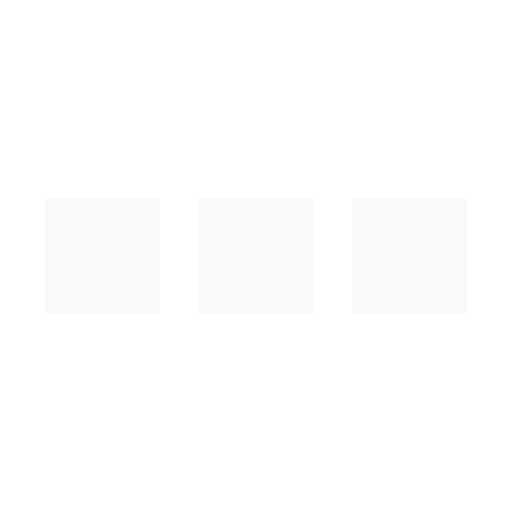
t = 0.00 s
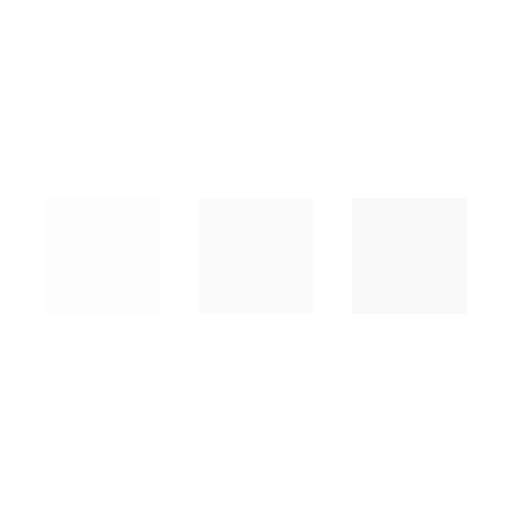
t = 0.25 s
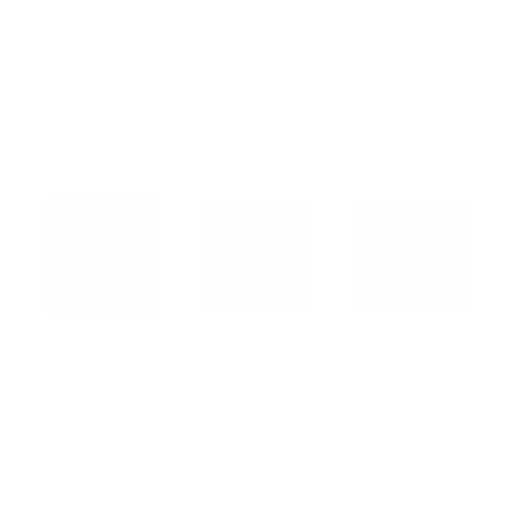
t = 0.75 s
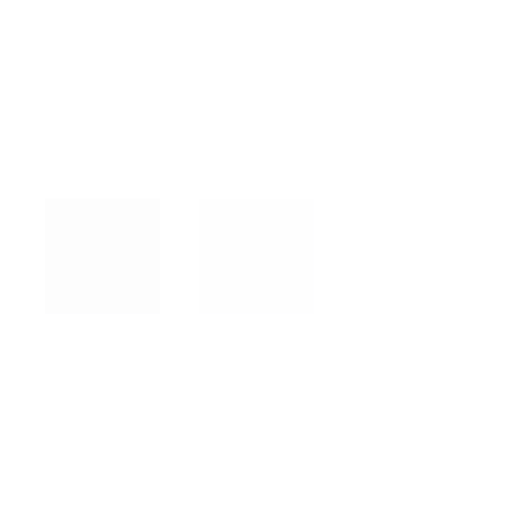
t = 1.00 s
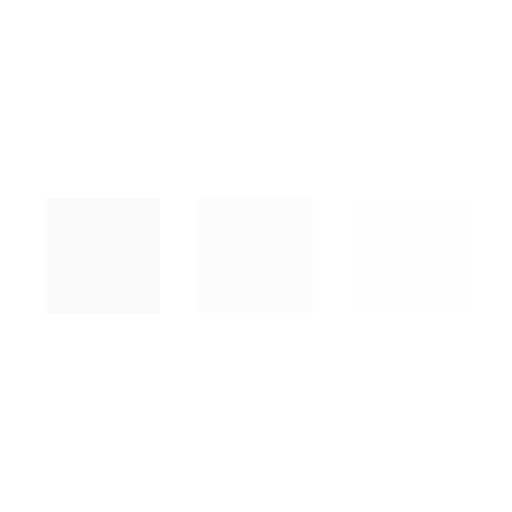
t = 1.25 s
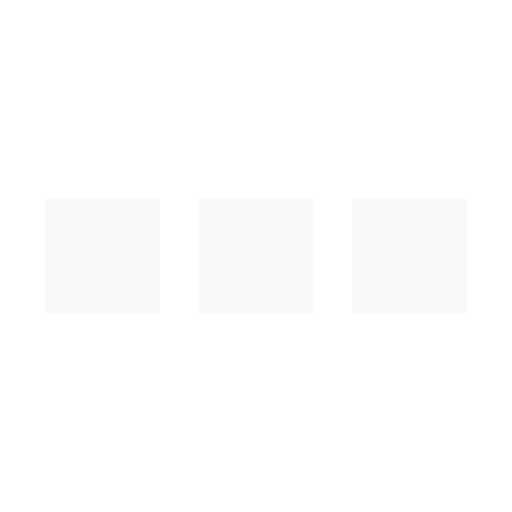
t = 1.75 s

The animated SVG that drew these frames (rendered in a browser with its animation timeline set to each time). Animation: 3 SMIL elements (animate=3); one cycle of 2.00 s, repeats indefinitely.

<svg xmlns="http://www.w3.org/2000/svg" viewBox="0 0 200 200"><rect fill="rgba(249, 249, 250, 1)" stroke="rgba(249, 249, 250, 1)" stroke-width="15" width="30" height="30" x="25" y="85"><animate attributeName="opacity" calcMode="spline" dur="2" values="1;0;1;" keySplines=".5 0 .5 1;.5 0 .5 1" repeatCount="indefinite" begin="-.4"></animate></rect><rect fill="rgba(249, 249, 250, 1)" stroke="rgba(249, 249, 250, 1)" stroke-width="15" width="30" height="30" x="85" y="85"><animate attributeName="opacity" calcMode="spline" dur="2" values="1;0;1;" keySplines=".5 0 .5 1;.5 0 .5 1" repeatCount="indefinite" begin="-.2"></animate></rect><rect fill="rgba(249, 249, 250, 1)" stroke="rgba(249, 249, 250, 1)" stroke-width="15" width="30" height="30" x="145" y="85"><animate attributeName="opacity" calcMode="spline" dur="2" values="1;0;1;" keySplines=".5 0 .5 1;.5 0 .5 1" repeatCount="indefinite" begin="0"></animate></rect></svg>
